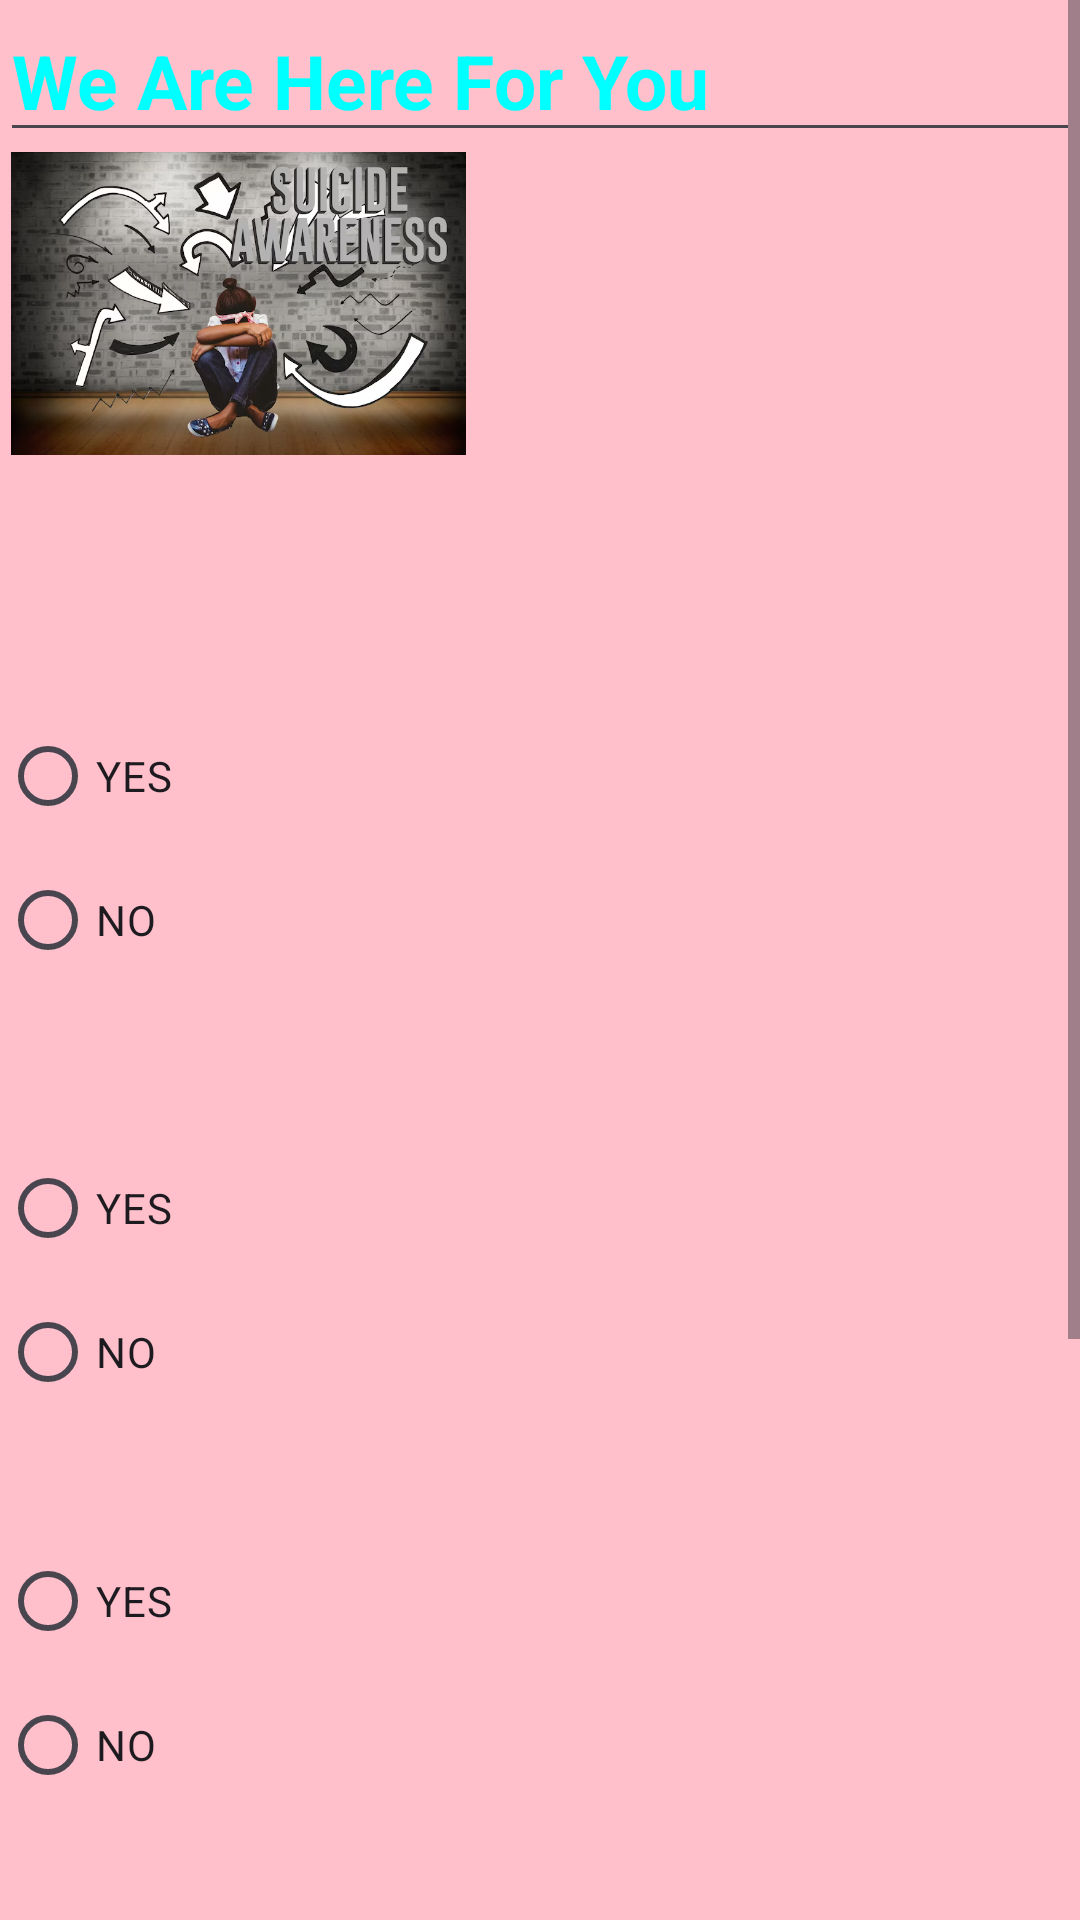

This screen was rendered from an Android layout file. Write that file and the resources it references.
<!-- AndroidManifest.xml: application theme Theme.MindBrizz -->
<!-- res/layout/activity_suicidemng.xml -->
<?xml version="1.0" encoding="utf-8"?>
<androidx.constraintlayout.widget.ConstraintLayout xmlns:android="http://schemas.android.com/apk/res/android"
    xmlns:app="http://schemas.android.com/apk/res-auto"
    xmlns:tools="http://schemas.android.com/tools"
    android:layout_width="match_parent"
    android:background="@color/pink"
    android:layout_height="match_parent"
    tools:context=".SuicidemngActivity">

    <ScrollView
        android:layout_width="match_parent"
        android:layout_height="match_parent"
        android:background="@color/pink">


        <LinearLayout
            android:layout_width="match_parent"
            android:layout_height="wrap_content"
            android:orientation="vertical">

            <EditText
                android:layout_width="match_parent"
                android:textSize="25sp"
                android:layout_height="match_parent"
                android:textStyle="bold"
                android:text="We Are Here For You"
                android:textColor="@color/light_blue"/>


            <ImageView
                android:id="@+id/imageView4"
                android:layout_width="159dp"
                android:layout_height="101dp"
                android:src="@drawable/suicide"
                tools:layout_editor_absoluteX="4dp"
                tools:layout_editor_absoluteY="5dp" />

            <TextView
                android:id="@+id/txtHallo"
                android:layout_width="365dp"
                android:layout_height="48dp"
                android:ems="10"
                android:inputType="text"
                android:textColor="#039BE5"
                android:textSize="15sp"
                tools:layout_editor_absoluteX="171dp"
                tools:layout_editor_absoluteY="25dp"
                tools:text="Hello There, We are here for you" />

            <TextView
                android:id="@+id/txt001"
                android:layout_width="match_parent"
                android:layout_height="35dp"
                android:ems="10"
                android:inputType="text"
                android:textColor="#039BE5"
                android:textSize="15sp"
                tools:layout_editor_absoluteX="171dp"
                tools:layout_editor_absoluteY="25dp"
                tools:text="In the past few weeks have you wished you were dead?" />


            <RadioButton
                android:layout_width="match_parent"
                android:layout_height="match_parent"
                android:text="YES" />

            <RadioButton
                android:layout_width="match_parent"
                android:layout_height="match_parent"
                android:text="NO"
                tools:ignore="DuplicateSpeakableTextCheck" />


            <TextView
                android:id="@+id/txt002"
                android:layout_width="match_parent"
                android:layout_height="48dp"
                android:ems="10"
                android:inputType="text"
                android:textColor="#039BE5"
                android:textSize="15sp"
                tools:layout_editor_absoluteX="171dp"
                tools:layout_editor_absoluteY="25dp"
                tools:text="Have you felt that you or your family would be better off if your were DEAD?" />

            <RadioButton
                android:layout_width="match_parent"
                android:layout_height="match_parent"
                android:text="YES" />

            <RadioButton
                android:layout_width="match_parent"
                android:layout_height="match_parent"
                android:text="NO" />

            <TextView
                android:id="@+id/txt003"
                android:layout_width="match_parent"
                android:layout_height="35dp"
                android:ems="10"
                android:inputType="text"
                android:textColor="#039BE5"
                android:textSize="15sp"
                tools:layout_editor_absoluteX="171dp"
                tools:layout_editor_absoluteY="25dp"
                tools:text="Having you been having thoughts about killing yourself" />
            <RadioButton
                android:layout_width="match_parent"
                android:layout_height="match_parent"
                android:text="YES" />

            <RadioButton
                android:layout_width="match_parent"
                android:layout_height="match_parent"
                android:text="NO" />


            <TextView
                android:id="@+id/txt004"
                android:layout_width="match_parent"
                android:layout_height="35dp"
                android:ems="10"
                android:inputType="text"
                android:textColor="#039BE5"
                android:textSize="15sp"
                tools:layout_editor_absoluteX="171dp"
                tools:layout_editor_absoluteY="25dp"
                tools:text="Have you ever tried to kill your self?" />

            <RadioButton
                android:layout_width="match_parent"
                android:layout_height="match_parent"
                android:text="YES" />
            <RadioButton
                android:layout_width="match_parent"
                android:layout_height="match_parent"
                android:text="NO" />

            <TextView
                android:id="@+id/txt005"
                android:layout_width="match_parent"
                android:layout_height="35dp"
                android:ems="10"
                android:inputType="text"
                android:textColor="#039BE5"
                android:textSize="15sp"
                tools:layout_editor_absoluteX="171dp"
                tools:layout_editor_absoluteY="25dp"
                tools:text="Are you having thoughts of killing yourself right now?" />

            <RadioButton
                android:layout_width="match_parent"
                android:layout_height="match_parent"
                android:text="YES" />

            <RadioButton
                android:layout_width="match_parent"
                android:layout_height="match_parent"
                android:text="NO" />



            <LinearLayout
                android:layout_width="match_parent"
                android:layout_height="match_parent"
                android:orientation="horizontal">
                <ImageView
                    android:layout_width="50dp"
                    android:layout_height="50dp"
                    />

                <TextView
                    android:id="@+id/txt006"
                    android:layout_width="match_parent"
                    android:layout_height="35dp"
                    android:ems="10"
                    android:inputType="text"
                    android:textColor="#039BE5"
                    android:textSize="15sp"
                    tools:layout_editor_absoluteX="171dp"
                    tools:layout_editor_absoluteY="25dp"
                    tools:text="Need Help?" />
                <TextView
                    android:id="@+id/txt008"
                    android:layout_width="match_parent"
                    android:layout_height="35dp"
                    android:ems="10"
                    android:inputType="text"
                    android:textColor="#FFB300"
                    android:textSize="15sp"
                    tools:layout_editor_absoluteX="171dp"
                    tools:layout_editor_absoluteY="25dp"
                    tools:text="CLICK HERE?" />




            </LinearLayout>



        </LinearLayout>
    </ScrollView>
</androidx.constraintlayout.widget.ConstraintLayout>
<!-- resources referenced by this layout -->
<resources>
  <color name="light_blue">#00FFFF</color>
  <color name="pink">#FFC0CB</color>
  <!-- drawable suicide: png bitmap (drawable, 481409 bytes) -->
  <style name="Theme.MindBrizz" parent="Base.Theme.MindBrizz" />
  <style name="Base.Theme.MindBrizz" parent="Theme.Material3.DayNight.NoActionBar">
          
          
      </style>
</resources>
